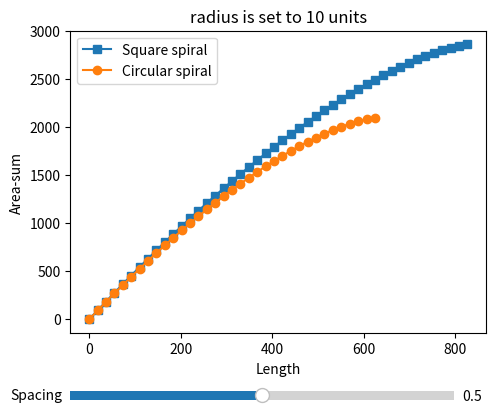

This chart was generated by the following Python code:
import math
import numpy as np
import matplotlib.pyplot as plt
from matplotlib.widgets import Slider
from scipy import integrate
from scipy import optimize


def length_of_circle_spiral(a: float, b: float, theta: float) -> float:
    '''
    Returns the length of a circular archimedean spiral.
    Proof: https://planetcalc.com/3707/

    Parameters:
        a (float): The outer radius of the spiral
        b (float): The decrease in radius per 1 radian of rotation
        theta (float): The number of radians
    
    Returns:
        Length (float): The length of the spiral
    '''
    return integrate.quad(lambda t: math.sqrt((a - b*t)**2 + b**2), 0, theta)[0]


def area_sum_of_circle_spiral(a: float, b: float, theta: float) -> float:
    '''
    Returns the sum of coil areas of a circular archimedean spiral.
    All else constant, area-sum is proportional to magnetorquer torque.

    Parameters:
        a (float): The outer radius of the spiral
        b (float): The decrease in radius per 1 radian of rotation
        theta (float): The number of radians
    
    Returns:
        Area-sum (float): The area-sum of the spiral
    '''
    return integrate.quad(lambda t: 0.5*(a - b*t)**2, 0, theta)[0]


def properties_of_circle_spiral(length: float, spacing: float, outer_radius: float) -> float:
    '''
    Returns the sum of coil areas of a circular archimedean spiral.
    All else constant, area-sum is proportional to magnetorquer torque.

    Parameters:
        length (float): The length of the spiral's line
        spacing (float): The decrease in radius per 1 turn of rotation
        outer_radius (float): The outer radius of the spiral
    
    Returns:
        Area-sum (float): The area-sum of the spiral
    '''
    a = outer_radius
    b = spacing / (2 * math.pi)

    if b == 0:  # If b is 0 we have a perfect circle
        theta = length / a  # Circle arc length formula
    else:
        # a/b gives theta that results in 0 inner radius  
        max_theta = a / b

        # If user gives a longer length, that won't fit, so return NaN
        if length > length_of_circle_spiral(a, b, max_theta):
            return float('nan')

        # Use math to find theta that gives a spiral of the desired length
        theta = optimize.brentq(
            lambda t: length_of_circle_spiral(a, b, t) - length, 0, max_theta)
    
    area_sum = area_sum_of_circle_spiral(a, b, theta)

    return area_sum


def properties_of_square_spiral(length, spacing, outer_radius):
    '''
    Returns the sum of coil areas of a square archimedean spiral.
    All else constant, area-sum is proportional to magnetorquer torque.

    Parameters:
        length (float): The length of the spiral's line
        spacing (float): The decrease in radius per 1 turn of rotation
        outer_radius (float): The outer radius of the spiral
    
    Returns:
        Area-sum (float): The area-sum of the spiral
    '''
    r = outer_radius
    s = spacing

    # Draw outer edge
    length -= r*2
    area_sum = r**2

    # Draw spiral, going to edges at a time.
    if length > 0:
        r += s/2
    while length > 0:
        r -= s/2
        if r < 0:
            return float('nan')

        length -= 4*r
        area_sum += 2 * r**2

    # If overshot by more than one edge, remove that edge
    if length < -2*r:
        area_sum -= r ** 2
        length += 2*r

    # Remove triangle area of overshot length
    area_sum -= -length * r / 2 

    return area_sum


#### PLOTTING THE GRAPH ####


def get_data(spacing):
    '''
    Queries other functions to get graph data of spirals.

    Parameters:
        spacing (float): The decrease in radius per revolution
    
    Returns:
        max_l, lengths, areas_square, areas_circle
    '''
    if spacing == 0:
        max_l = 50000
    else:
        max_l = 450/spacing

    lengths = np.linspace(0, max_l, 50)
    areas_square = [
        properties_of_square_spiral(l, spacing, OUTER_RADIUS)
        for l in lengths
    ]
    areas_circle = [
        properties_of_circle_spiral(l, spacing, OUTER_RADIUS)
        for l in lengths
    ]
    return max_l, lengths, areas_square, areas_circle


# Constants
INIT_SPACING = 0.5 # Initial slider position
OUTER_RADIUS = 10 # Outer radius simulated


# Create the figure and the line that we will manipulate
fig, ax = plt.subplots()

# Draw the initial lines
_, lengths, areas_square, areas_circle = get_data(INIT_SPACING)
line_square,  = ax.plot(lengths, areas_square, '-s', label='Square spiral')
line_circle, = ax.plot(lengths, areas_circle, '-o', label="Circular spiral")

# Add all the labels
ax.set_title("radius is set to 10 units")
ax.set_xlabel('Length')
ax.set_ylabel('Area-sum')
ax.legend()


# Adjust the main plot to make room for the sliders
fig.subplots_adjust(left=0.25, bottom=0.25)

# Make a horizontal slider to control the spacing.
ax_spacing = fig.add_axes([0.25, 0.1, 0.6, 0.04])
spacing_slider = Slider(
    ax=ax_spacing,
    label='Spacing',
    valmin=0,
    valmax=1,
    valinit=INIT_SPACING,
)


# The function to be called anytime a slider's value changes
def update(_):

    # Collect updated data
    max_l, lengths, areas_square, areas_circle = get_data(spacing_slider.val)

    #Redraw the lines with the new data
    line_square.set_data(lengths, areas_square)
    line_circle.set_data(lengths, areas_circle)

    # Rescale the graph to fit the data
    max_y = max(areas_square)
    ax.set_xlim(-0.05*max_l, max_l)
    ax.set_ylim(-0.05*max_y, 1.05*max_y)

    fig.canvas.draw_idle()


spacing_slider.on_changed(update)

plt.show()
